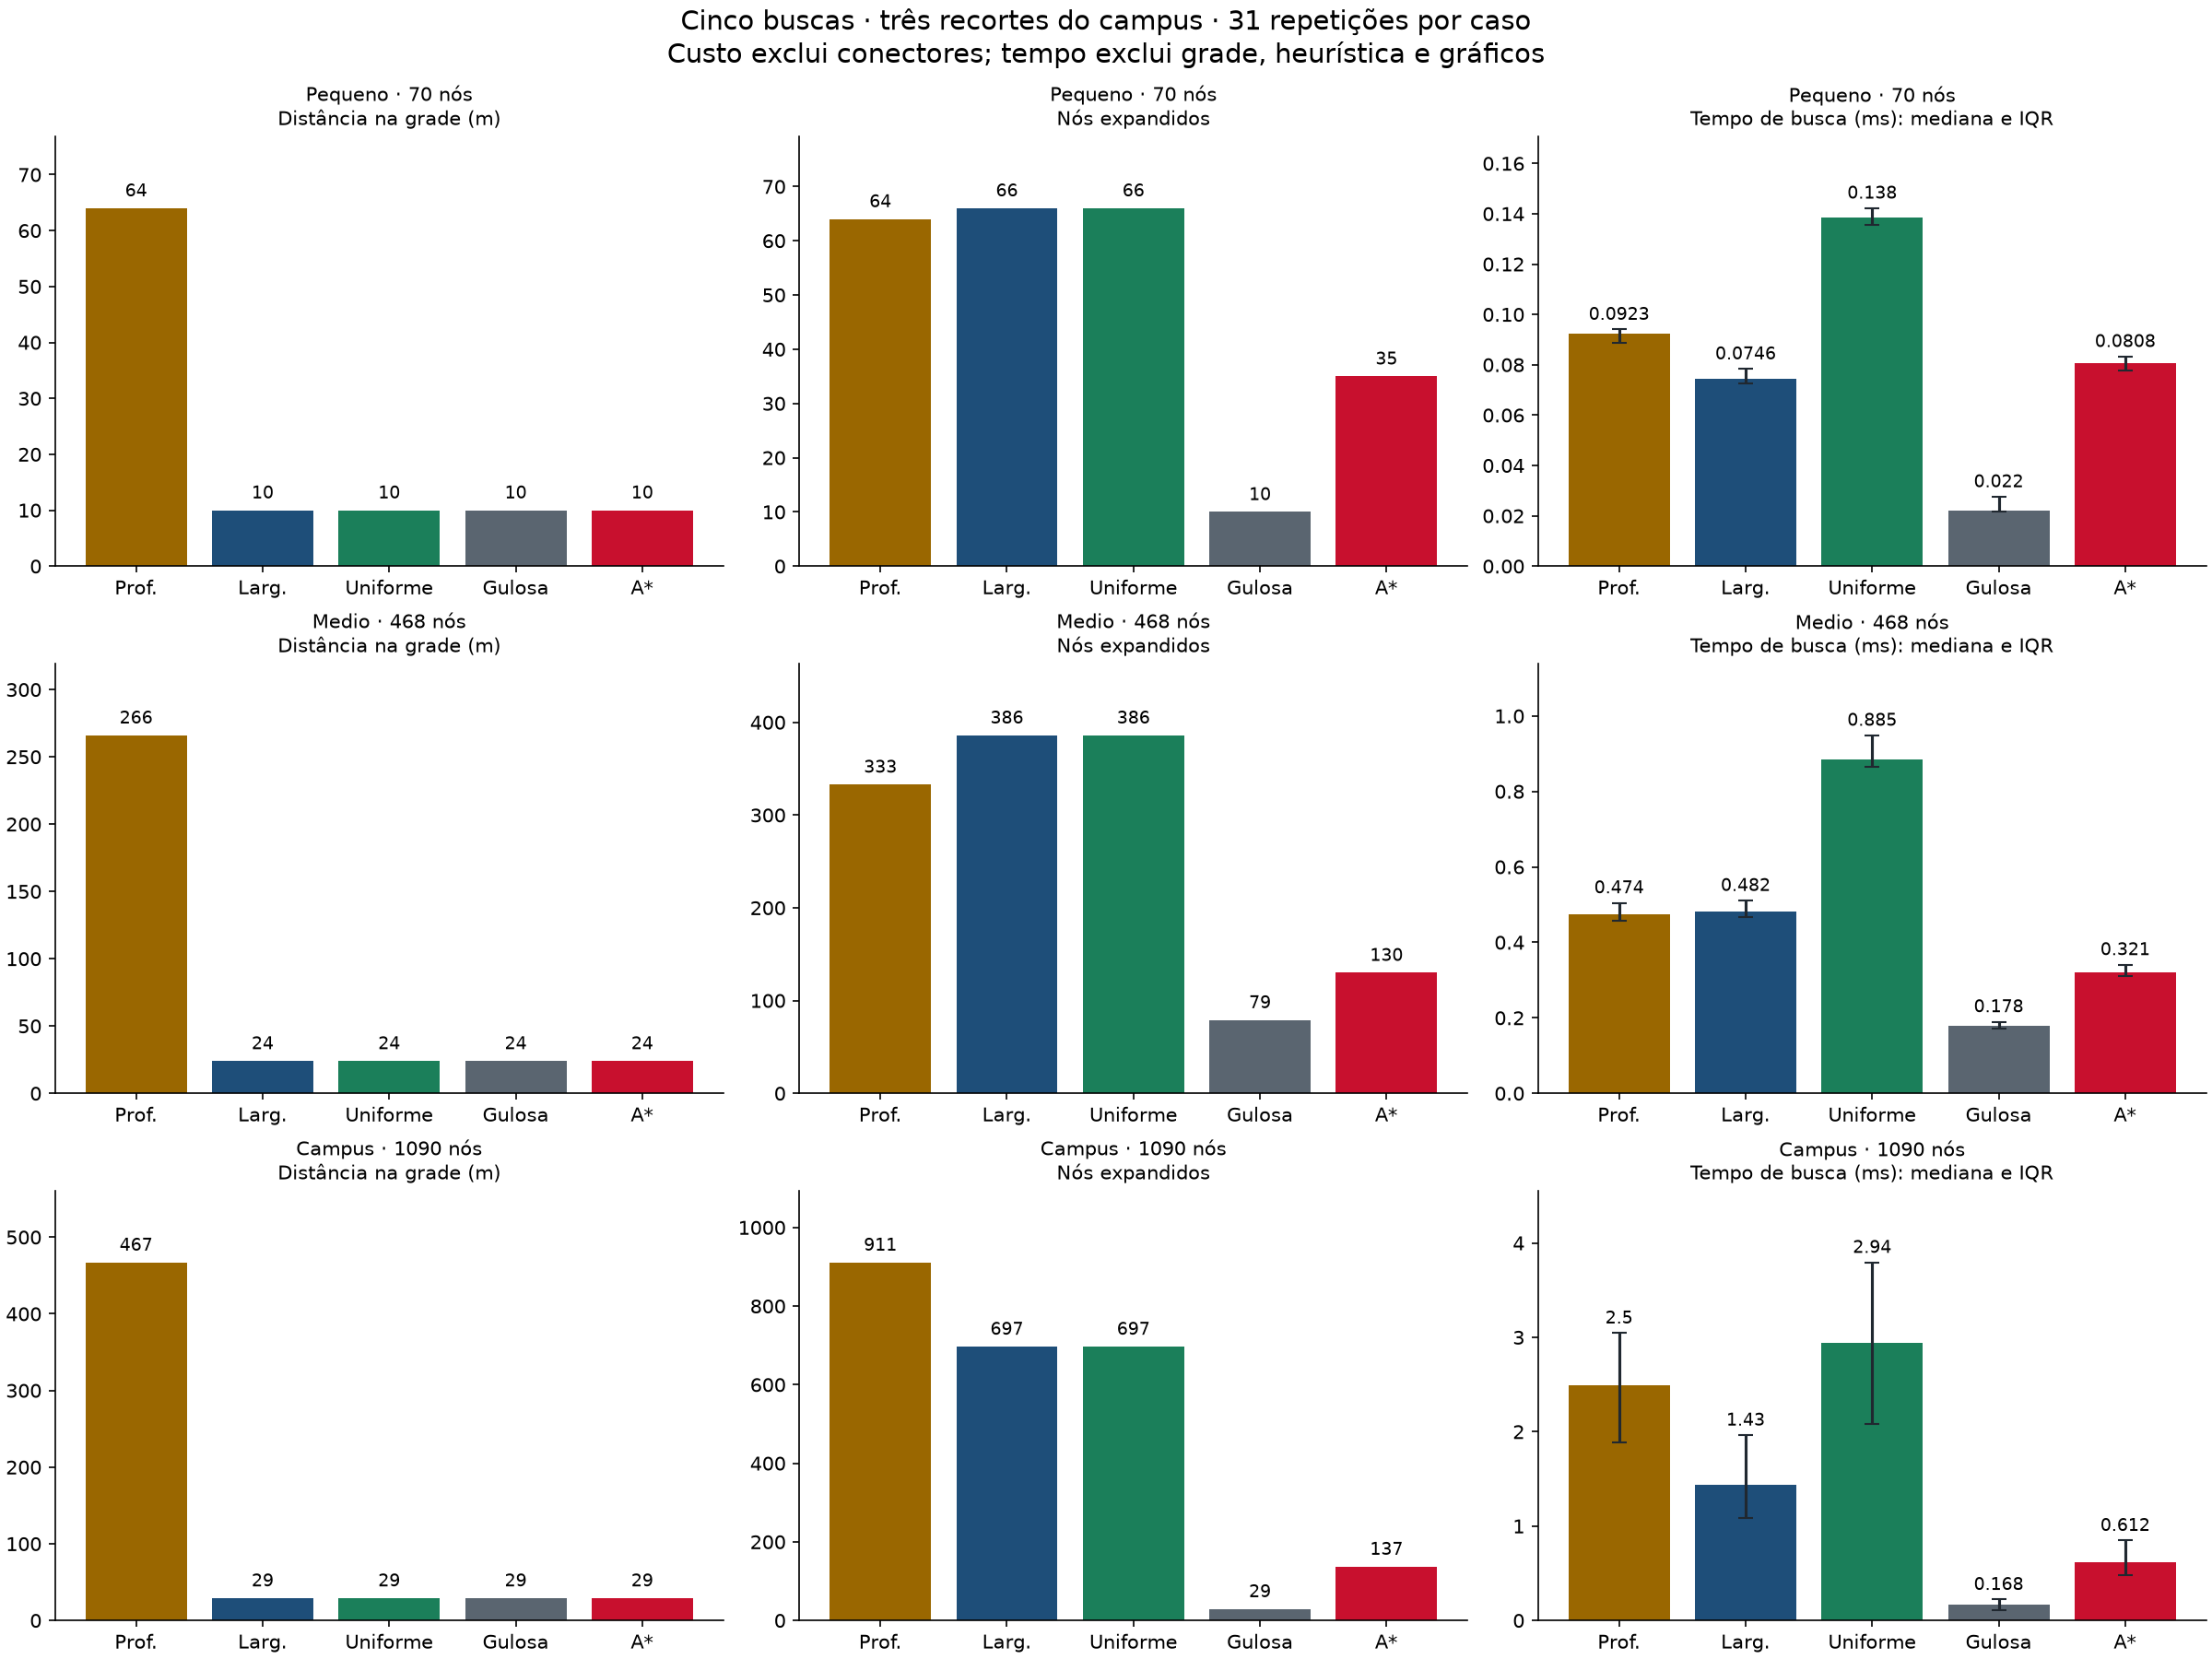

Data behind this chart, as committed beside it:
mapa, algoritmo, origem, destino, nos_grafo, arestas, encontrou, custo_grade_m, conectores_m, percurso_com_conectores_m, nos_expandidos, tempo_mediana_ms, tempo_p25_ms, tempo_p75_ms, repeticoes
pequeno, Profundidade, EXT01, EXT04, 70, 123, True, 64.0, 0.7071, 64.71, 64, 0.0923, 0.08855, 0.09405, 31
pequeno, Largura, EXT01, EXT04, 70, 123, True, 10.0, 0.7071, 10.71, 66, 0.0746, 0.07265, 0.07835, 31
pequeno, Custo uniforme, EXT01, EXT04, 70, 123, True, 10.0, 0.7071, 10.71, 66, 0.1384, 0.1355, 0.1422, 31
pequeno, Gulosa, EXT01, EXT04, 70, 123, True, 10.0, 0.7071, 10.71, 10, 0.022, 0.0218, 0.02755, 31
pequeno, A*, EXT01, EXT04, 70, 123, True, 10.0, 0.7071, 10.71, 35, 0.0808, 0.0778, 0.08325, 31
medio, Profundidade, EXT01, CAN01, 468, 774, True, 266.0, 0.7071, 266.7, 333, 0.4736, 0.4572, 0.5047, 31
medio, Largura, EXT01, CAN01, 468, 774, True, 24.0, 0.7071, 24.71, 386, 0.482, 0.4659, 0.5108, 31
medio, Custo uniforme, EXT01, CAN01, 468, 774, True, 24.0, 0.7071, 24.71, 386, 0.8853, 0.8644, 0.9486, 31
medio, Gulosa, EXT01, CAN01, 468, 774, True, 24.0, 0.7071, 24.71, 79, 0.1784, 0.1708, 0.1895, 31
medio, A*, EXT01, CAN01, 468, 774, True, 24.0, 0.7071, 24.71, 130, 0.3214, 0.3104, 0.3408, 31
campus, Profundidade, EXT01, H01, 1090, 1894, True, 467.0, 0.7071, 467.7, 911, 2.496, 1.89, 3.045, 31
campus, Largura, EXT01, H01, 1090, 1894, True, 29.0, 0.7071, 29.71, 697, 1.433, 1.081, 1.963, 31
campus, Custo uniforme, EXT01, H01, 1090, 1894, True, 29.0, 0.7071, 29.71, 697, 2.945, 2.077, 3.793, 31
campus, Gulosa, EXT01, H01, 1090, 1894, True, 29.0, 0.7071, 29.71, 29, 0.1676, 0.1077, 0.2216, 31
campus, A*, EXT01, H01, 1090, 1894, True, 29.0, 0.7071, 29.71, 137, 0.612, 0.4765, 0.847, 31
